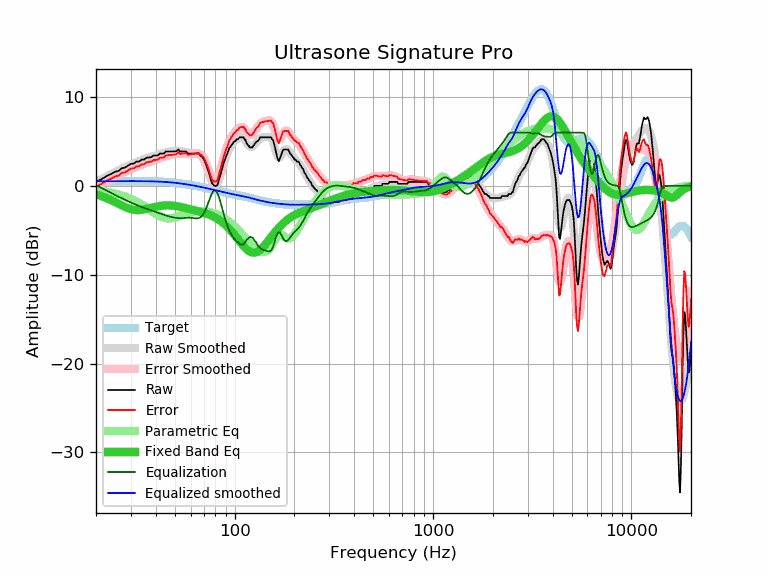

The table this chart was drawn from, first rows:
frequency, raw, error, smoothed, error_smoothed, equalization, parametric_eq, equalized_raw, equalized_smoothed, target
20, 0.45, -0.07, 0.45, -0.07, 0.07, -0.96, 0.52, 0.52, 0.52
21, 0.68, 0.16, 0.69, 0.17, -0.17, -1.11, 0.51, 0.52, 0.52
22, 0.93, 0.40, 0.93, 0.40, -0.40, -1.28, 0.53, 0.53, 0.52
23, 1.19, 0.66, 1.15, 0.62, -0.62, -1.45, 0.56, 0.53, 0.53
24, 1.37, 0.84, 1.36, 0.83, -0.83, -1.64, 0.53, 0.53, 0.53
25, 1.59, 1.06, 1.56, 1.03, -1.03, -1.84, 0.55, 0.53, 0.53
26, 1.68, 1.15, 1.75, 1.22, -1.22, -2.03, 0.45, 0.53, 0.53
27, 1.99, 1.46, 1.93, 1.40, -1.40, -2.21, 0.59, 0.53, 0.53
28, 2.05, 1.52, 2.10, 1.57, -1.57, -2.38, 0.48, 0.53, 0.53
29, 2.28, 1.75, 2.26, 1.73, -1.73, -2.52, 0.55, 0.53, 0.53
30, 2.48, 1.95, 2.41, 1.88, -1.88, -2.62, 0.60, 0.53, 0.53
31, 2.51, 1.98, 2.55, 2.02, -2.02, -2.69, 0.49, 0.53, 0.53
32, 2.73, 2.20, 2.68, 2.15, -2.15, -2.72, 0.58, 0.53, 0.53
33, 2.73, 2.20, 2.80, 2.27, -2.27, -2.72, 0.46, 0.53, 0.53
34, 2.96, 2.43, 2.91, 2.38, -2.38, -2.69, 0.57, 0.53, 0.53
35, 2.96, 2.43, 3.01, 2.49, -2.49, -2.65, 0.47, 0.52, 0.52
36, 3.18, 2.66, 3.11, 2.59, -2.59, -2.59, 0.59, 0.52, 0.52
37, 3.19, 2.67, 3.20, 2.68, -2.68, -2.52, 0.51, 0.51, 0.51
38, 3.24, 2.73, 3.28, 2.77, -2.77, -2.46, 0.47, 0.51, 0.51
39, 3.42, 2.92, 3.36, 2.86, -2.86, -2.40, 0.56, 0.50, 0.50
40, 3.42, 2.92, 3.44, 2.94, -2.94, -2.35, 0.48, 0.49, 0.49
41, 3.42, 2.93, 3.51, 3.03, -3.03, -2.30, 0.39, 0.48, 0.48
42, 3.64, 3.16, 3.58, 3.11, -3.11, -2.26, 0.53, 0.47, 0.47
43, 3.64, 3.18, 3.65, 3.19, -3.19, -2.23, 0.45, 0.46, 0.46
44, 3.64, 3.19, 3.71, 3.26, -3.26, -2.21, 0.37, 0.45, 0.45
45, 3.87, 3.43, 3.77, 3.34, -3.34, -2.20, 0.53, 0.44, 0.44
46, 3.87, 3.45, 3.82, 3.40, -3.40, -2.20, 0.47, 0.42, 0.42
47, 3.87, 3.46, 3.86, 3.46, -3.46, -2.20, 0.41, 0.40, 0.40
48, 3.87, 3.48, 3.89, 3.51, -3.51, -2.21, 0.36, 0.39, 0.39
49, 3.87, 3.50, 3.91, 3.55, -3.55, -2.23, 0.32, 0.37, 0.37
50, 3.87, 3.52, 3.93, 3.58, -3.58, -2.26, 0.29, 0.35, 0.35
51, 3.92, 3.59, 3.93, 3.61, -3.61, -2.29, 0.31, 0.33, 0.33
52, 4.10, 3.79, 3.93, 3.63, -3.63, -2.32, 0.47, 0.30, 0.30
53, 3.87, 3.59, 3.92, 3.64, -3.64, -2.35, 0.23, 0.28, 0.28
54, 3.87, 3.61, 3.89, 3.64, -3.64, -2.39, 0.23, 0.26, 0.26
55, 3.87, 3.64, 3.86, 3.63, -3.63, -2.43, 0.24, 0.23, 0.23
56, 3.87, 3.66, 3.82, 3.61, -3.61, -2.48, 0.25, 0.21, 0.21
57, 3.87, 3.69, 3.78, 3.60, -3.60, -2.52, 0.27, 0.18, 0.18
58, 3.64, 3.49, 3.74, 3.59, -3.59, -2.56, 0.05, 0.15, 0.15
59, 3.64, 3.51, 3.71, 3.58, -3.58, -2.60, 0.06, 0.12, 0.12
60, 3.64, 3.54, 3.68, 3.59, -3.59, -2.65, 0.05, 0.10, 0.10
61, 3.64, 3.57, 3.67, 3.60, -3.60, -2.69, 0.04, 0.07, 0.07
62, 3.64, 3.60, 3.66, 3.62, -3.62, -2.73, 0.01, 0.04, 0.04
63, 3.64, 3.63, 3.66, 3.65, -3.65, -2.77, -0.01, 0.01, 0.01
64, 3.64, 3.66, 3.64, 3.66, -3.66, -2.80, -0.02, -0.02, -0.02
65, 3.64, 3.69, 3.61, 3.66, -3.66, -2.84, -0.02, -0.05, -0.05
66, 3.64, 3.72, 3.55, 3.63, -3.63, -2.88, 0.01, -0.08, -0.08
67, 3.42, 3.53, 3.45, 3.56, -3.56, -2.92, -0.14, -0.11, -0.11
68, 3.32, 3.45, 3.31, 3.45, -3.45, -2.96, -0.13, -0.14, -0.14
69, 3.16, 3.32, 3.11, 3.28, -3.28, -3.00, -0.12, -0.17, -0.17
70, 2.96, 3.15, 2.87, 3.06, -3.06, -3.04, -0.10, -0.20, -0.20
71, 2.64, 2.86, 2.57, 2.79, -2.79, -3.08, -0.15, -0.23, -0.23
72, 2.27, 2.52, 2.22, 2.48, -2.48, -3.12, -0.21, -0.26, -0.26
73, 1.91, 2.19, 1.84, 2.13, -2.13, -3.17, -0.22, -0.28, -0.29
74, 1.55, 1.86, 1.45, 1.77, -1.77, -3.22, -0.22, -0.31, -0.31
75, 1.11, 1.45, 1.07, 1.41, -1.41, -3.27, -0.30, -0.34, -0.34
76, 0.62, 0.99, 0.72, 1.09, -1.09, -3.32, -0.47, -0.37, -0.37
77, 0.27, 0.67, 0.42, 0.82, -0.82, -3.38, -0.55, -0.40, -0.40
78, 0.16, 0.59, 0.20, 0.63, -0.63, -3.44, -0.47, -0.43, -0.43
79, -0.00, 0.46, 0.07, 0.53, -0.53, -3.50, -0.53, -0.46, -0.46
... 553 more rows
